Run: headless pygame with SDL's dummy video driver; simulated clock (each Clock.tick advances the game by its frame time, no real sleeping); random seed 0; keys injected as events and as key.get_pressed() state; no mouse input.
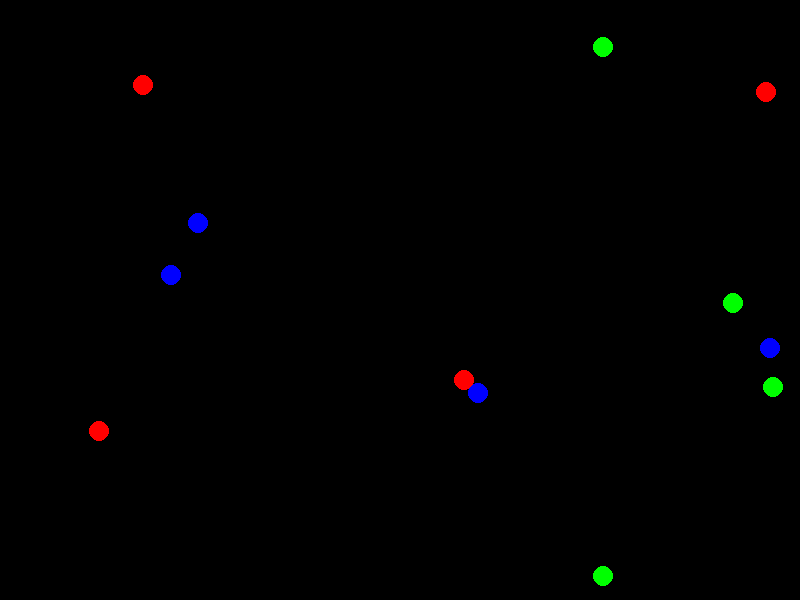
Frame 1 of 4 · flips 1–60 · no input
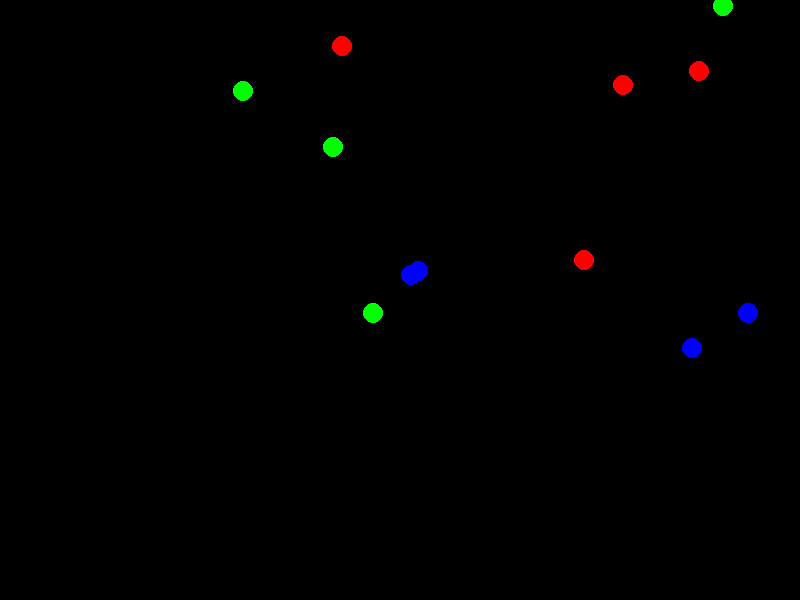
Frame 2 of 4 · flips 61–180 · tapped SPACE, RETURN · held RIGHT (→), D
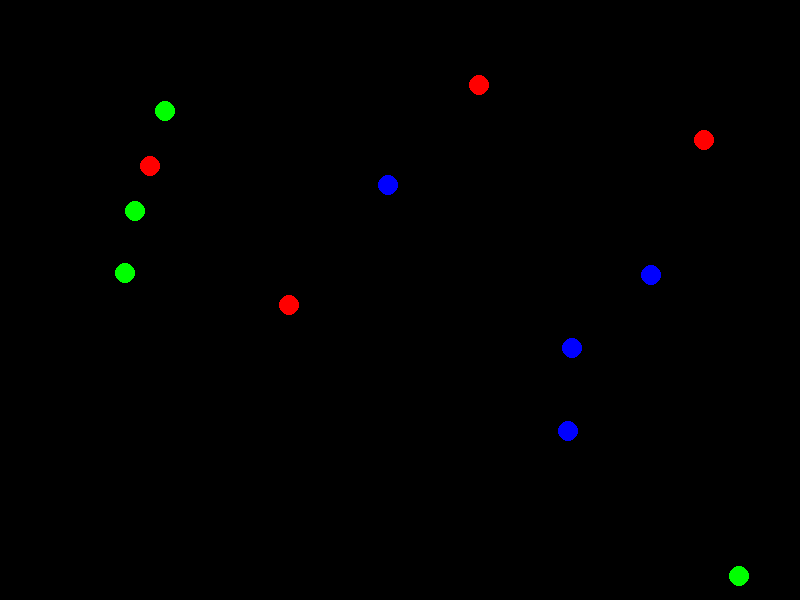
Frame 3 of 4 · flips 181–300 · held DOWN (↓), S
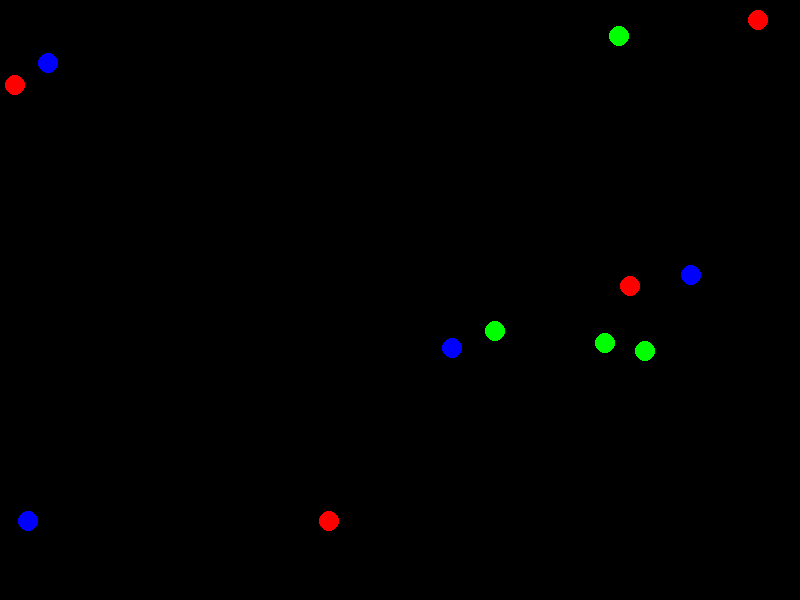
Frame 4 of 4 · flips 301–420 · held LEFT (←), A, UP (↑), W

The pygame program that drew these frames:

import pygame
import random
import math

# Initialize pygame
pygame.init()

# Set screen dimensions
SCREEN_WIDTH = 800
SCREEN_HEIGHT = 600

# Create the screen
screen = pygame.display.set_mode((SCREEN_WIDTH, SCREEN_HEIGHT))

# Colors
RED = (255, 0, 0)
BLUE = (0, 0, 255)
GREEN = (0, 255, 0)

# Ball dimensions
BALL_RADIUS = 10

# Number of balls
NUM_BALLS = 4

# Lists to store ball data
red_positions = []
blue_positions = []
green_positions = []
red_speeds = []
blue_speeds = []
green_speeds = []

# Initial

# Initialize ball positions and speeds
for i in range(NUM_BALLS):
    red_positions.append([random.randint(BALL_RADIUS, SCREEN_WIDTH - BALL_RADIUS), random.randint(BALL_RADIUS, SCREEN_HEIGHT - BALL_RADIUS)])
    blue_positions.append([random.randint(BALL_RADIUS, SCREEN_WIDTH - BALL_RADIUS), random.randint(BALL_RADIUS, SCREEN_HEIGHT - BALL_RADIUS)])
    green_positions.append([random.randint(BALL_RADIUS, SCREEN_WIDTH - BALL_RADIUS), random.randint(BALL_RADIUS, SCREEN_HEIGHT - BALL_RADIUS)])
    red_speeds.append([random.randint(-5, 5), random.randint(-5, 5)])
    blue_speeds.append([random.randint(-5, 5), random.randint(-5, 5)])
    green_speeds.append([random.randint(-5, 5), random.randint(-5, 5)])

# Game loop
running = True
while running:
    for event in pygame.event.get():
        if event.type == pygame.QUIT:
            running = False

    # Update ball positions
    for i in range(NUM_BALLS):
        red_positions[i][0] += red_speeds[i][0]
        red_positions[i][1] += red_speeds[i][1]
        blue_positions[i][0] += blue_speeds[i][0]
        blue_positions[i][1] += blue_speeds[i][1]
        green_positions[i][0] += green_speeds[i][0]
        green_positions[i][1] += green_speeds[i][1]

    # Check for ball-wall collisions and reverse direction if necessary
    for i in range(NUM_BALLS):
        if red_positions[i][0] - BALL_RADIUS < 0 or red_positions[i][0] + BALL_RADIUS > SCREEN_WIDTH:
            red_speeds[i][0] = -red_speeds[i][0]
        if red_positions[i][1] - BALL_RADIUS < 0 or red_positions[i][1] + BALL_RADIUS > SCREEN_HEIGHT:
            red_speeds[i][1] = -red_speeds[i][1]
        if blue_positions[i][0] - BALL_RADIUS < 0 or blue_positions[i][0] + BALL_RADIUS > SCREEN_WIDTH:
            blue_speeds[i][0] = -blue_speeds[i][0]
        if blue_positions[i][1] - BALL_RADIUS < 0 or blue_positions[i][1] + BALL_RADIUS > SCREEN_HEIGHT:
            blue_speeds[i][1] = -blue_speeds[i][1]
        if green_positions[i][0] - BALL_RADIUS < 0 or green_positions[i][0] + BALL_RADIUS > SCREEN_WIDTH:
            green_speeds[i][0] = -green_speeds[i][0]
        if green_positions[i][1] - BALL_RADIUS < 0 or green_positions[i][1] + BALL_RADIUS > SCREEN_HEIGHT:
            green_speeds[i][1] = -green_speeds[i][1]

    # Clear the screen
    screen.fill((0, 0, 0))

    # Draw the balls
    for i in range(NUM_BALLS):
        pygame.draw.circle(screen, RED, red_positions[i], BALL_RADIUS)
        pygame.draw.circle(screen, BLUE, blue_positions[i], BALL_RADIUS)
        pygame.draw.circle(screen, GREEN, green_positions[i], BALL_RADIUS)

    # Update the display
    pygame.display.update()

    # Set frame rate
    pygame.time.delay(30)

# Quit pygame
pygame.quit()
